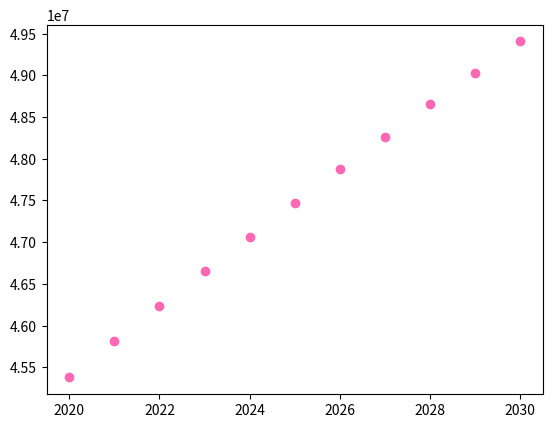

The matplotlib source for this figure:
import pandas as pd
import matplotlib.pyplot as plt

data={
    "Count":[45376783,45808747,46234838,46654581,47067641,47473760,47873268,48266524,48653385,49033678,49407265],
    "Year":[2020,2021,2022,2023,2024,2025,2026,2027,2028,2029,2030]
}

df=pd.DataFrame(data)

print(df)

df.to_csv("file.csv",encoding="utf-8",index=False)

x=df.Year
y=df.Count

plt.scatter(x,y,color="hotpink")

plt.show()